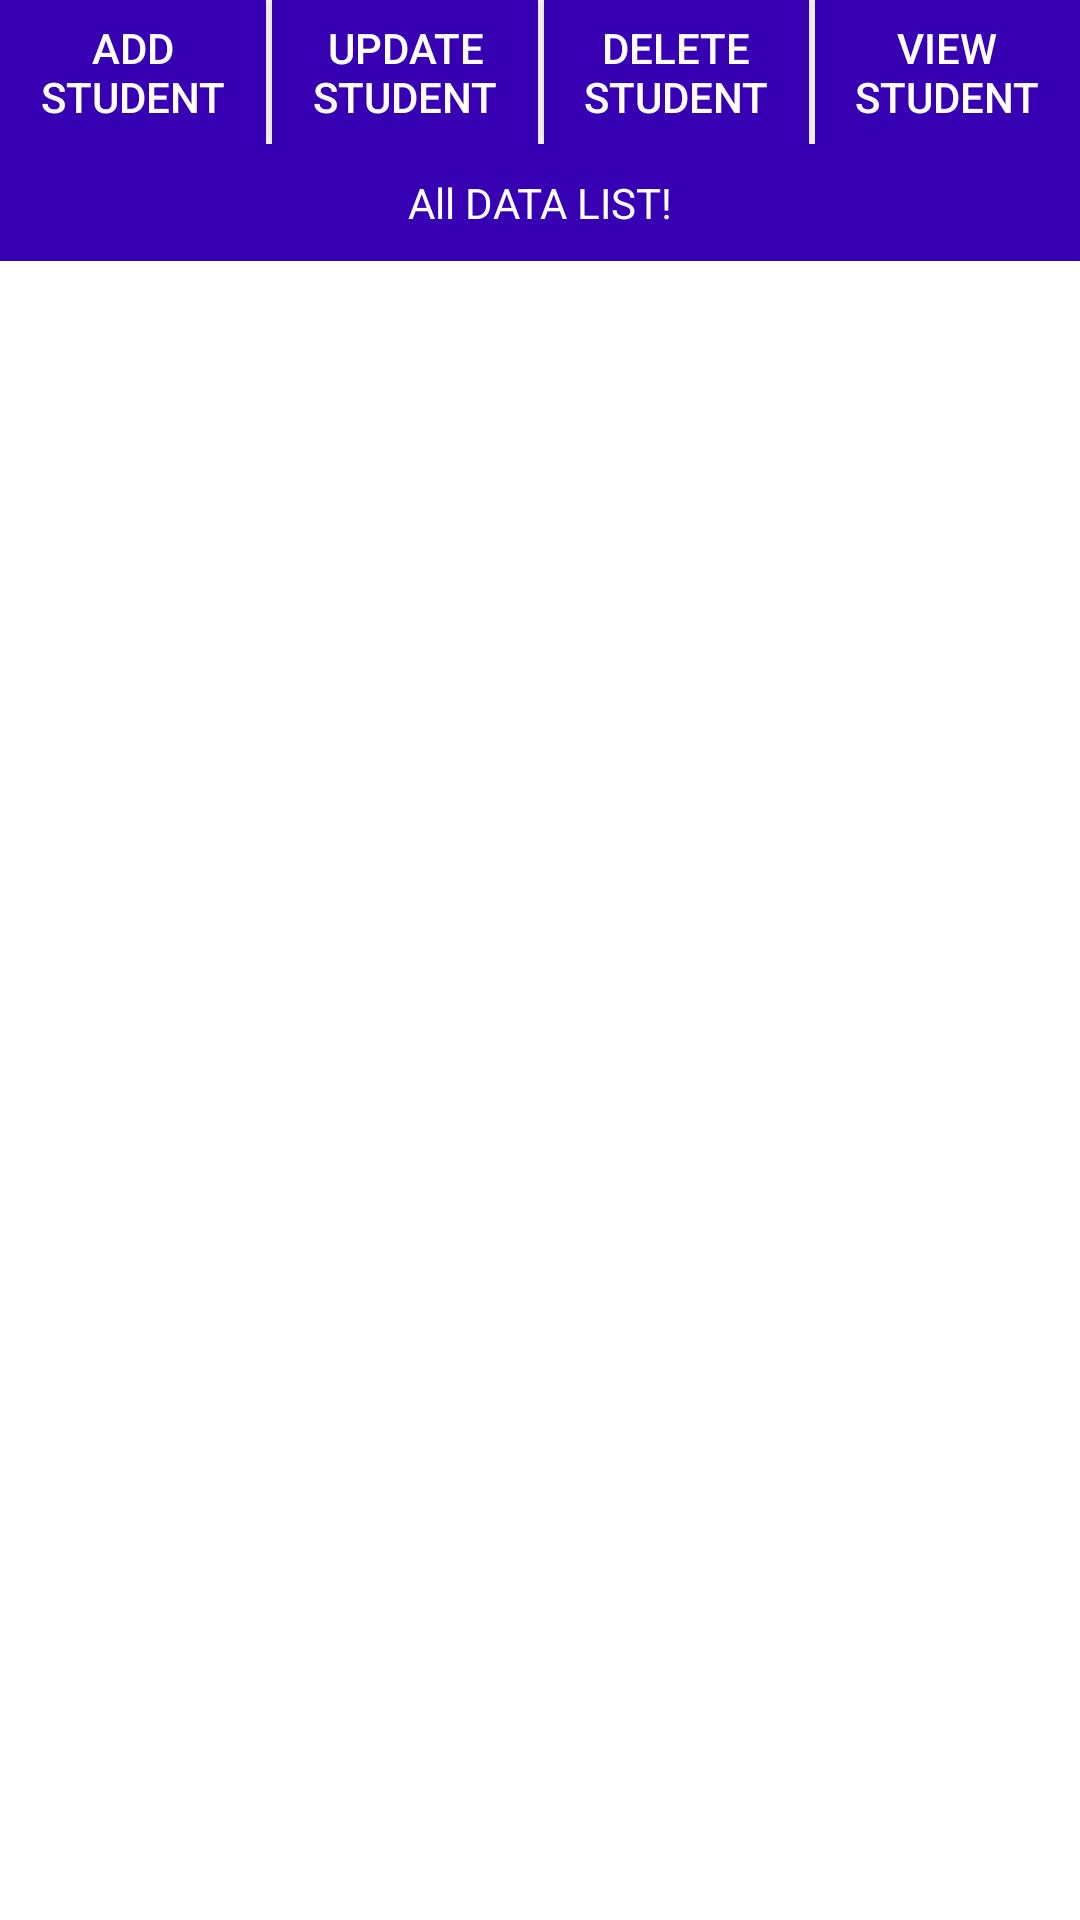

Reconstruct the res/layout file that produces this screen, plus the resources it refers to.
<!-- AndroidManifest.xml: application theme Theme.MidtermRequirementEldroid -->
<!-- res/layout/activity_main.xml -->
<?xml version="1.0" encoding="utf-8"?>
<RelativeLayout
    xmlns:android="http://schemas.android.com/apk/res/android"
    xmlns:app="http://schemas.android.com/apk/res-auto"
    xmlns:tools="http://schemas.android.com/tools"
    android:layout_width="match_parent"
    android:layout_height="match_parent"
    tools:context=".MainActivity">
    <LinearLayout
        android:id="@+id/line1"
        android:orientation="horizontal"
        android:layout_width="match_parent"
        android:layout_height="wrap_content">
        <Button
            android:id="@+id/insert_data"
            android:text="ADD STUDENT"
            android:layout_weight="1"
            android:textColor="#FFF"
            android:background="@color/design_default_color_primary_dark"
            android:layout_width="match_parent"
            android:layout_height="wrap_content"/>
        <View
            android:background="#fff"
            android:layout_width="2dp"
            android:layout_height="match_parent"/>
        <Button
            android:id="@+id/update_data"
            android:text="UPDATE STUDENT"
            android:textColor="#FFF"
            android:layout_weight="1"
            android:background="@color/design_default_color_primary_dark"
            android:layout_width="match_parent"
            android:layout_height="wrap_content"/>
        <View
            android:background="#fff"
            android:layout_width="2dp"
            android:layout_height="match_parent"/>
        <Button
            android:id="@+id/delete_data"
            android:text="DELETE STUDENT"
            android:textColor="#FFF"
            android:layout_weight="1"
            android:background="@color/design_default_color_primary_dark"
            android:layout_width="match_parent"
            android:layout_height="wrap_content"/>
        <View
            android:background="#fff"
            android:layout_width="2dp"
            android:layout_height="match_parent"/>
        <Button
            android:id="@+id/refresh_data"
            android:text="VIEW STUDENT"
            android:textColor="#FFF"
            android:layout_weight="1"
            android:background="@color/design_default_color_primary_dark"
            android:layout_width="match_parent"
            android:layout_height="wrap_content"/>

    </LinearLayout>

    <TextView
        android:layout_below="@id/line1"
        android:gravity="center"
        android:textColor="#fff"
        android:background="@color/design_default_color_primary_dark"
        android:padding="10dp"
        android:id="@+id/data_list_count"
        android:text="All DATA LIST!"
        android:layout_width="match_parent"
        android:layout_height="wrap_content"
        />
    <TextView
        android:layout_below="@id/data_list_count"
        android:id="@+id/all_data_list"
        android:layout_width="match_parent"
        android:padding="10dp"
        android:textColor="#000"
        android:layout_height="match_parent"/>

</RelativeLayout>
<!-- resources referenced by this layout -->
<resources>
  <style name="Theme.MidtermRequirementEldroid" parent="Theme.MaterialComponents.DayNight.DarkActionBar">
          
          <item name="colorPrimary">@color/purple_500</item>
          <item name="colorPrimaryVariant">@color/purple_700</item>
          <item name="colorOnPrimary">@color/white</item>
          
          <item name="colorSecondary">@color/teal_200</item>
          <item name="colorSecondaryVariant">@color/teal_700</item>
          <item name="colorOnSecondary">@color/black</item>
          
          <item name="android:statusBarColor" tools:targetApi="l">?attr/colorPrimaryVariant</item>
          
      </style>
  <!-- not gathered from this repository: default colours our renderer supplied (Android Studio template values) -->
  <color name="purple_500">#FF6200EE</color>
  <color name="purple_700">#FF3700B3</color>
  <color name="teal_200">#FF03DAC5</color>
  <color name="teal_700">#FF018786</color>
  <color name="black">#FF000000</color>
  <color name="white">#FFFFFFFF</color>
</resources>
